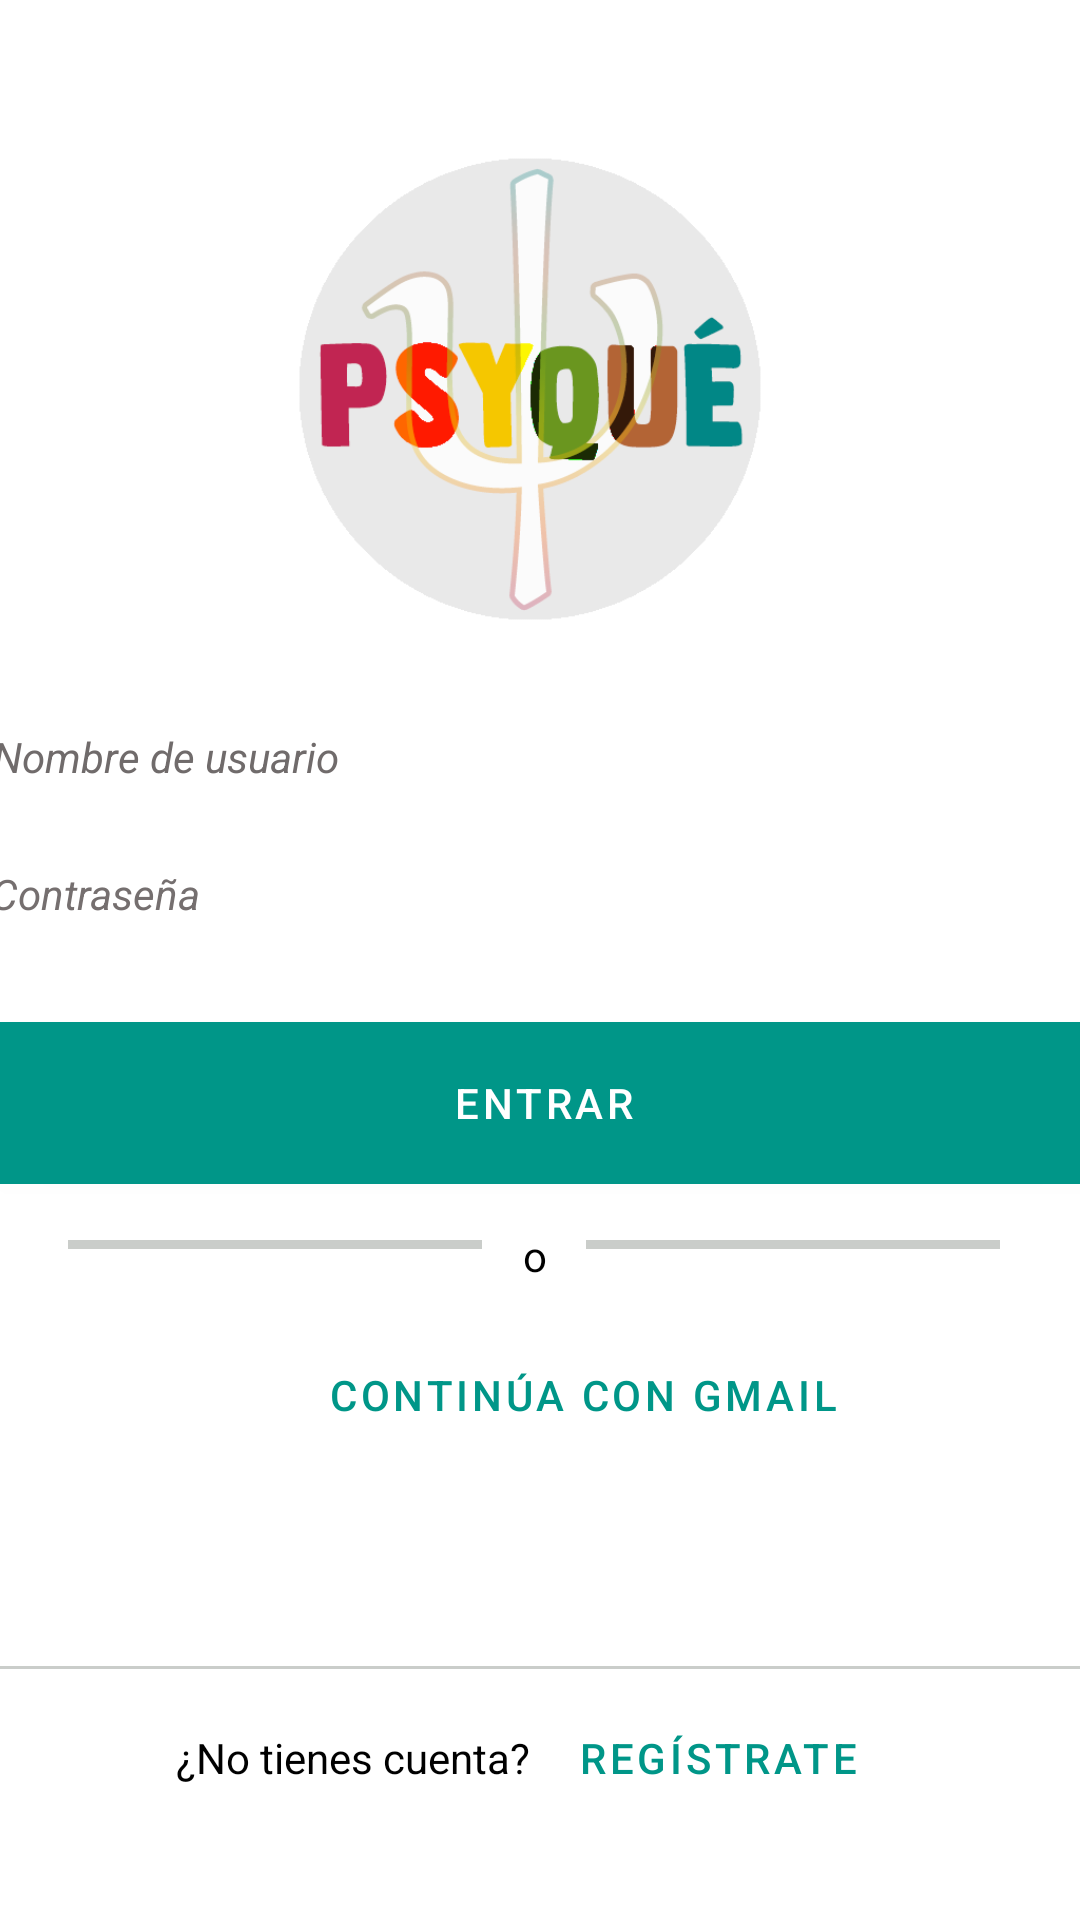

Android layout source for this screen:
<!-- AndroidManifest.xml: activity theme SplashTheme -->
<!-- res/layout/activity_main.xml -->
<?xml version="1.0" encoding="utf-8"?>
<androidx.constraintlayout.widget.ConstraintLayout xmlns:android="http://schemas.android.com/apk/res/android"
    xmlns:app="http://schemas.android.com/apk/res-auto"
    xmlns:tools="http://schemas.android.com/tools"
    android:layout_width="match_parent"
    android:layout_height="match_parent"
    android:background="@color/white"
    tools:context=".MainActivity">

    <LinearLayout
        android:layout_width="match_parent"
        android:layout_height="wrap_content"
        android:orientation="horizontal"
        android:paddingLeft="90dp"
        android:paddingRight="90dp"
        android:paddingBottom="20dp">

        <ImageView
            android:id="@+id/imageView3"
            android:layout_width="match_parent"
            android:layout_height="259dp"
            android:textAlignment="center"
            app:srcCompat="@drawable/psyque_logo" />
    </LinearLayout>

    <EditText
        android:id="@+id/cajaUsuario"
        android:layout_width="380dp"
        android:layout_height="39dp"
        android:background="@drawable/radio"
        android:ems="10"
        android:hint="Nombre de usuario"
        android:inputType="textPersonName"
        android:padding="20px"
        android:textColor="@color/black"
        android:textColorHint="#706B6B"
        android:textSize="14sp"
        android:textStyle="italic"
        app:layout_constraintBottom_toBottomOf="parent"
        app:layout_constraintEnd_toEndOf="parent"
        app:layout_constraintHorizontal_bias="0.483"
        app:layout_constraintStart_toStartOf="parent"
        app:layout_constraintTop_toTopOf="parent"
        app:layout_constraintVertical_bias="0.387" />

    <EditText
        android:id="@+id/cajaContraseña"
        android:layout_width="380dp"
        android:layout_height="39dp"
        android:background="@drawable/radio"
        android:ems="10"
        android:hint="Contraseña"
        android:inputType="textPassword"
        android:padding="20px"
        android:textColor="#756F6F"
        android:textColorHint="#756F6F"
        android:textSize="14sp"
        android:textStyle="italic"
        app:layout_constraintBottom_toBottomOf="parent"
        app:layout_constraintEnd_toEndOf="parent"
        app:layout_constraintHorizontal_bias="0.516"
        app:layout_constraintStart_toStartOf="parent"
        app:layout_constraintTop_toTopOf="parent"
        app:layout_constraintVertical_bias="0.463" />


    <Button
        android:id="@+id/botonLogin"
        android:layout_width="380dp"
        android:layout_height="66dp"
        android:backgroundTint="#009688"
        android:text="Entrar"
        app:layout_constraintBottom_toBottomOf="parent"
        app:layout_constraintEnd_toEndOf="parent"
        app:layout_constraintHorizontal_bias="0.483"
        app:layout_constraintStart_toStartOf="parent"
        app:layout_constraintTop_toTopOf="parent"
        app:layout_constraintVertical_bias="0.583" />

    <TextView
        android:id="@+id/emailNavHeader"
        android:layout_width="380dp"
        android:layout_height="32dp"
        android:text="o"
        android:textAlignment="center"
        android:textColor="#000000"
        app:layout_constraintBottom_toBottomOf="parent"
        app:layout_constraintEnd_toEndOf="parent"
        app:layout_constraintHorizontal_bias="0.606"
        app:layout_constraintStart_toStartOf="parent"
        app:layout_constraintTop_toBottomOf="@+id/botonLogin"
        app:layout_constraintVertical_bias="0.04" />

    <LinearLayout
        android:layout_width="249dp"
        android:layout_height="49dp"
        android:orientation="horizontal"
        app:layout_constraintBottom_toBottomOf="parent"
        app:layout_constraintEnd_toEndOf="parent"
        app:layout_constraintHorizontal_bias="0.529"
        app:layout_constraintStart_toStartOf="parent"
        app:layout_constraintTop_toTopOf="parent"
        app:layout_constraintVertical_bias="0.951">

        <TextView
            android:id="@+id/textView2"
            android:layout_width="wrap_content"
            android:layout_height="wrap_content"
            android:text="¿No tienes cuenta?"
            android:textColor="#000000" />

        <Button
            android:id="@+id/registroLogin"
            android:layout_width="wrap_content"
            android:layout_height="wrap_content"
            android:background="#00FFFFFF"
            android:text="Regístrate"
            android:textColor="#009688" />
    </LinearLayout>

    <ImageView
        android:id="@+id/imageView"
        android:layout_width="45dp"
        android:layout_height="37dp"
        app:layout_constraintBottom_toBottomOf="parent"
        app:layout_constraintEnd_toEndOf="parent"
        app:layout_constraintHorizontal_bias="0.247"
        app:layout_constraintStart_toStartOf="parent"
        app:layout_constraintTop_toTopOf="parent"
        app:layout_constraintVertical_bias="0.738"/>
    //app:srcCompat="@drawable/gmail" />

    <Button
        android:id="@+id/gmail"
        android:layout_width="229dp"
        android:layout_height="41dp"
        android:background="#00FFFFFF"
        android:paddingLeft="0dp"
        android:text="Continúa con gmail"
        android:textColor="#009688"
        app:layout_constraintBottom_toBottomOf="parent"
        app:layout_constraintEnd_toEndOf="parent"
        app:layout_constraintHorizontal_bias="0.673"
        app:layout_constraintStart_toStartOf="parent"
        app:layout_constraintTop_toTopOf="parent"
        app:layout_constraintVertical_bias="0.742" />

    <View
        android:id="@+id/View03"
        android:layout_width="138dp"
        android:layout_height="3dp"
        android:background="#CACDCA"
        app:layout_constraintBottom_toBottomOf="parent"
        app:layout_constraintEnd_toStartOf="@+id/view2"
        app:layout_constraintHorizontal_bias="0.394"
        app:layout_constraintStart_toStartOf="parent"
        app:layout_constraintTop_toTopOf="parent"
        app:layout_constraintVertical_bias="0.649" />

    <View
        android:id="@+id/view2"
        android:layout_width="138dp"
        android:layout_height="3dp"
        android:background="#CACDCA"
        app:layout_constraintBottom_toBottomOf="parent"
        app:layout_constraintEnd_toEndOf="parent"
        app:layout_constraintHorizontal_bias="0.88"
        app:layout_constraintStart_toStartOf="parent"
        app:layout_constraintTop_toTopOf="parent"
        app:layout_constraintVertical_bias="0.649" />

    <View
        android:id="@+id/view3"
        android:layout_width="414dp"
        android:layout_height="1dp"
        android:background="#CACDCA"
        app:layout_constraintBottom_toBottomOf="parent"
        app:layout_constraintEnd_toEndOf="parent"
        app:layout_constraintStart_toStartOf="parent"
        app:layout_constraintTop_toTopOf="parent"
        app:layout_constraintVertical_bias="0.869" />


</androidx.constraintlayout.widget.ConstraintLayout>
<!-- resources referenced by this layout -->
<resources>
  <color name="black">#FF000000</color>
  <color name="white">#FFFFFFFF</color>
  <!-- drawable psyque_logo: png bitmap (drawable-v24, 28677 bytes) -->
  <style name="SplashTheme" parent="Theme.Autoregistros">
          <item name="android:windowBackground">@drawable/splash_screen</item>
      </style>
  <style name="Theme.Autoregistros" parent="Theme.MaterialComponents.DayNight.NoActionBar">
          
          <item name="colorPrimary">@color/teal_700</item>
          <item name="colorPrimaryVariant">@color/teal_200</item>
          <item name="colorOnPrimary">@color/white</item>
          
          <item name="colorSecondary">@color/teal_200</item>
          <item name="colorSecondaryVariant">@color/teal_700</item>
          <item name="colorOnSecondary">@color/black</item>
          
          <item name="android:statusBarColor" tools:targetApi="l">?attr/colorPrimaryVariant</item>
          
      </style>
  <!-- drawable splash_screen (drawable) -->
  <?xml version="1.0" encoding="utf-8"?>
  <layer-list xmlns:android="http://schemas.android.com/apk/res/android">
  
      <item android:drawable="@color/teal_700"/>
  
      <item>
          <bitmap
              android:gravity="center"
              android:src="@drawable/psyque_splash"/>
      </item>
  </layer-list>
  <color name="teal_700">#FF018786</color>
  <color name="teal_200">#FF03DAC5</color>
  <!-- drawable psyque_splash: png bitmap (drawable-v24, 20631 bytes) -->
</resources>
